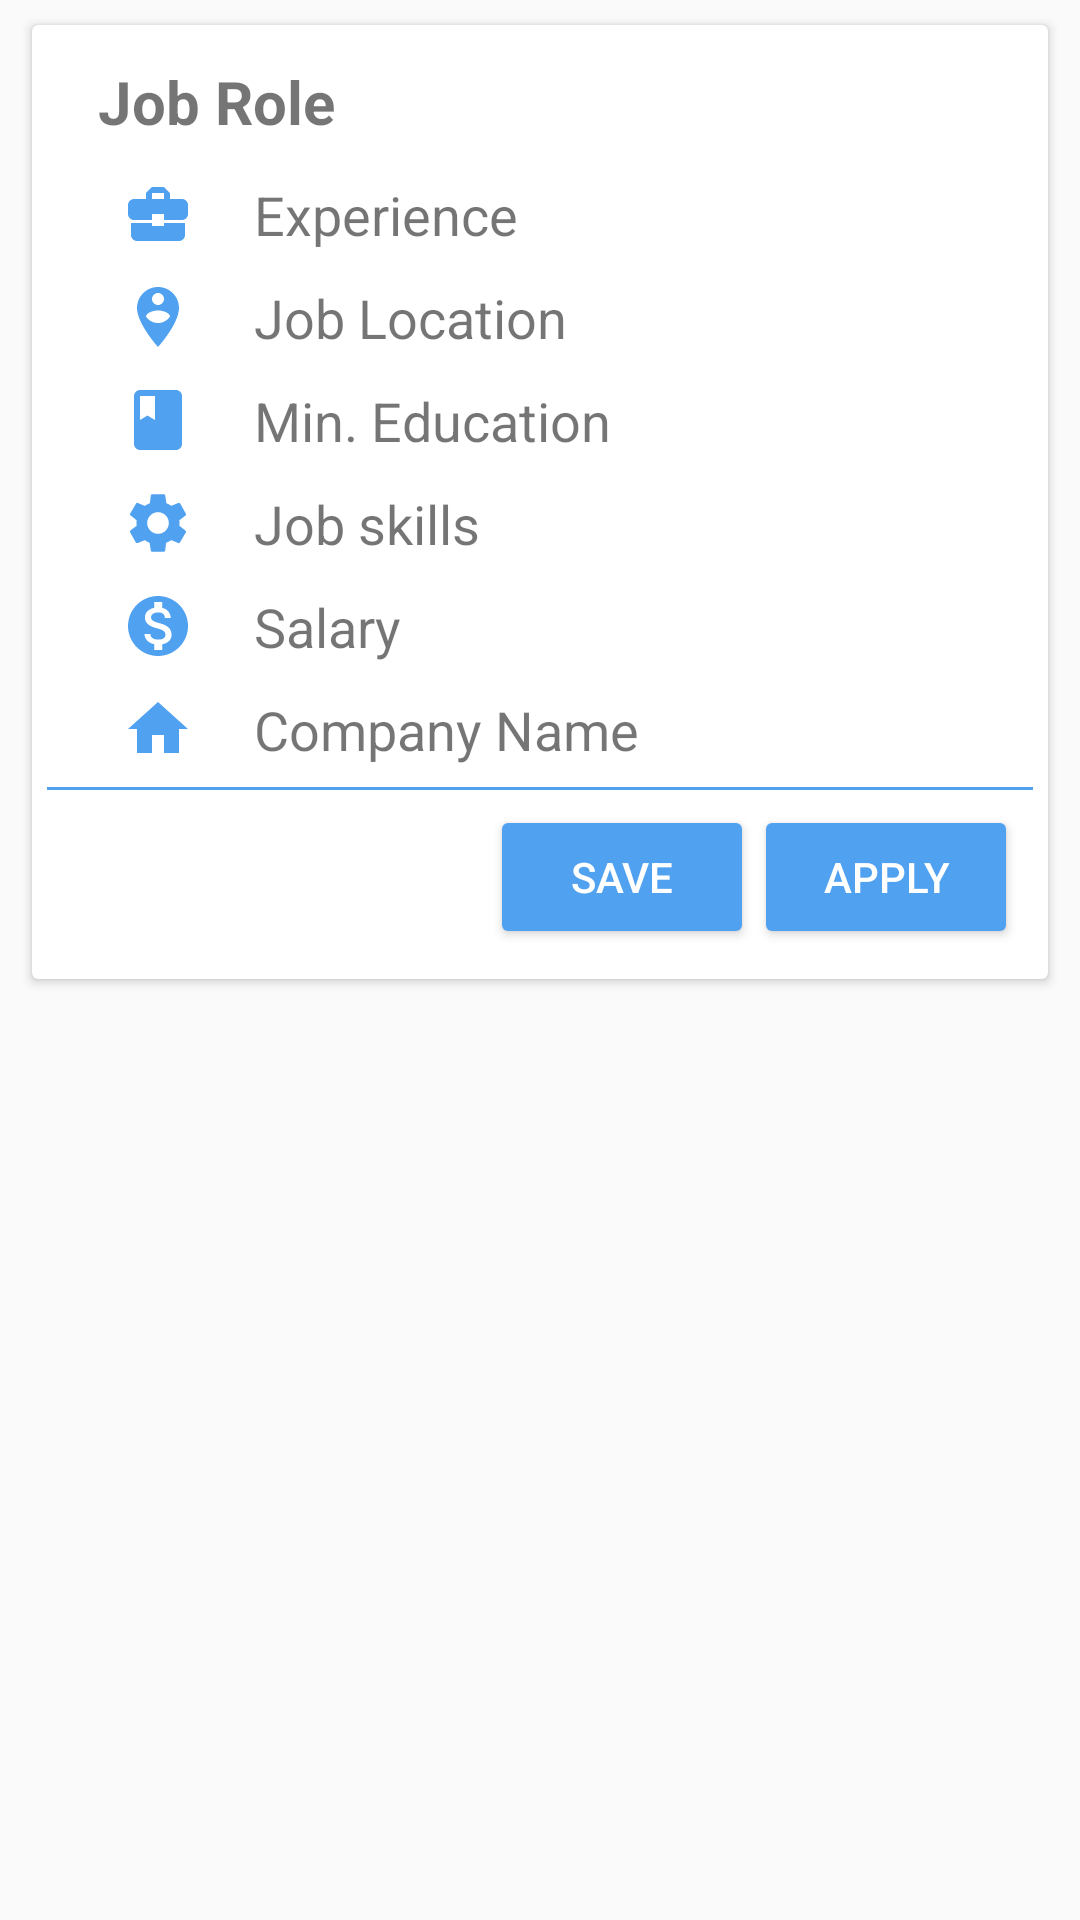

Produce the Android XML layout that renders to this screen, including the resource entries it uses.
<!-- AndroidManifest.xml: application theme AppTheme.FullScreen -->
<!-- res/layout/student_view_list_of_jobs.xml -->
<?xml version="1.0" encoding="utf-8"?>
<FrameLayout
    android:layout_width="match_parent"
    android:layout_height="wrap_content"
    xmlns:app="http://schemas.android.com/apk/res-auto"

    xmlns:android="http://schemas.android.com/apk/res/android">
    <androidx.cardview.widget.CardView
        android:layout_width="match_parent"
        android:layout_height="wrap_content"
        app:cardUseCompatPadding="true"
        android:layout_marginLeft="5dp"
        android:layout_marginRight="5dp"
        app:cardMaxElevation="5dp">
    <LinearLayout
        android:layout_width="match_parent"
        android:layout_height="wrap_content"
        android:orientation="vertical"
        android:padding="5dp">
        
        <LinearLayout
            android:layout_width="match_parent"
            android:layout_height="wrap_content"
            android:orientation="horizontal"
            android:layout_marginLeft="10dp"
            android:padding="2dp"
            >
            <TextView
                android:layout_width="match_parent"
                android:layout_height="wrap_content"
                android:text="Job Role"
                android:id="@+id/student_viewJobTitle"
                android:padding="5dp"
                android:textStyle="bold"
                android:layout_weight="1"
                android:textSize="20sp"/>

        </LinearLayout>


        <LinearLayout
            android:layout_width="match_parent"
            android:layout_height="wrap_content"
            android:orientation="vertical"
            android:layout_marginLeft="20dp"
            >
            
            <TextView
                android:layout_width="match_parent"
                android:layout_height="wrap_content"
                android:text="Experience"
                android:id="@+id/student_view_experience"
                android:textSize="18sp"
                android:drawablePadding="20dp"
                android:drawableLeft="@drawable/exp_img"
                android:padding="5dp"/>


        

            <TextView
                android:layout_width="match_parent"
                android:layout_height="wrap_content"
                android:text="Job Location"
                android:id="@+id/student_view_job_location"
                android:textSize="18sp"
                android:drawableLeft="@drawable/location_img"
                android:drawablePadding="20dp"
                android:padding="5dp"/>



        

            <TextView
                android:layout_width="match_parent"
                android:layout_height="wrap_content"
                android:text="Min. Education"
                android:textSize="18sp"
                android:id="@+id/student_view_min_education"
                android:drawableLeft="@drawable/study_img"
                android:drawablePadding="20dp"
                android:padding="5dp"/>

        

            <TextView
                android:layout_width="wrap_content"
                android:layout_height="wrap_content"
                android:text="Job skills"
                android:id="@+id/student_view_jobSkills"
                android:textSize="18sp"
                android:drawableLeft="@drawable/jobskill_img"
                android:drawablePadding="20dp"
                android:padding="5dp"/>

        

            <TextView
                android:layout_width="wrap_content"
                android:layout_height="wrap_content"
                android:id="@+id/student_view_job_salary"
                android:drawableLeft="@drawable/salery_img"
                android:drawablePadding="20dp"
                android:padding="5dp"
                android:text="Salary"
                android:textSize="18sp" />
            

            <TextView
                android:layout_width="wrap_content"
                android:layout_height="wrap_content"
                android:id="@+id/view_jobposted_company"
                android:drawableLeft="@drawable/company_img"
                android:drawablePadding="20dp"
                android:padding="5dp"
                android:text="Company Name"
                android:textSize="18sp" />
        </LinearLayout>
        <View
            android:layout_width="wrap_content"
            android:layout_height="1dp"
            android:layout_weight="1"
            android:layout_marginTop="2dp"
            android:id="@+id/partLine"
            android:background="@color/lightblue"
            />
        <LinearLayout
            android:layout_width="match_parent"
            android:layout_height="wrap_content"
            android:orientation="horizontal"
            android:gravity="right"
            android:padding="5dp">
            <Button
                android:layout_width="wrap_content"
                android:layout_height="wrap_content"
                android:text="Save"
                android:textColor="@color/white"
                android:backgroundTint="@color/lightblue"
                />
            <Button
                android:layout_width="wrap_content"
                android:layout_height="wrap_content"
                android:text="Apply"
                android:textColor="@color/white"
                android:backgroundTint="@color/lightblue"
                />
        </LinearLayout>
    </LinearLayout>


    </androidx.cardview.widget.CardView>

</FrameLayout>
<!-- resources referenced by this layout -->
<resources>
  <color name="lightblue">#51A1F1</color>
  <color name="white">#FFF</color>
  <!-- drawable company_img (drawable) -->
  <vector android:height="24dp" android:tint="#51A1F1"
      android:viewportHeight="24.0" android:viewportWidth="24.0"
      android:width="24dp" xmlns:android="http://schemas.android.com/apk/res/android">
      <path android:fillColor="#FF000000" android:pathData="M10,20v-6h4v6h5v-8h3L12,3 2,12h3v8z"/>
  </vector>
  <!-- drawable exp_img (drawable) -->
  <vector android:height="24dp" android:tint="#51A1F1"
      android:viewportHeight="24.0" android:viewportWidth="24.0"
      android:width="24dp" xmlns:android="http://schemas.android.com/apk/res/android">
      <path android:fillColor="#FF000000" android:pathData="M10,16v-1L3.01,15L3,19c0,1.11 0.89,2 2,2h14c1.11,0 2,-0.89 2,-2v-4h-7v1h-4zM20,7h-4.01L15.99,5l-2,-2h-4l-2,2v2L4,7c-1.1,0 -2,0.9 -2,2v3c0,1.11 0.89,2 2,2h6v-2h4v2h6c1.1,0 2,-0.9 2,-2L22,9c0,-1.1 -0.9,-2 -2,-2zM14,7h-4L10,5h4v2z"/>
  </vector>
  <!-- drawable location_img (drawable) -->
  <vector android:height="24dp" android:tint="#51A1F1"
      android:viewportHeight="24.0" android:viewportWidth="24.0"
      android:width="24dp" xmlns:android="http://schemas.android.com/apk/res/android">
      <path android:fillColor="#FF000000" android:pathData="M12,2C8.14,2 5,5.14 5,9c0,5.25 7,13 7,13s7,-7.75 7,-13c0,-3.86 -3.14,-7 -7,-7zM12,4c1.1,0 2,0.9 2,2 0,1.11 -0.9,2 -2,2s-2,-0.89 -2,-2c0,-1.1 0.9,-2 2,-2zM12,14c-1.67,0 -3.14,-0.85 -4,-2.15 0.02,-1.32 2.67,-2.05 4,-2.05s3.98,0.73 4,2.05c-0.86,1.3 -2.33,2.15 -4,2.15z"/>
  </vector>
  <!-- drawable salery_img (drawable) -->
  <vector android:height="24dp" android:tint="#51A1F1"
      android:viewportHeight="24.0" android:viewportWidth="24.0"
      android:width="24dp" xmlns:android="http://schemas.android.com/apk/res/android">
      <path android:fillColor="#FF000000" android:pathData="M12,2C6.48,2 2,6.48 2,12s4.48,10 10,10 10,-4.48 10,-10S17.52,2 12,2zM13.41,18.09L13.41,20h-2.67v-1.93c-1.71,-0.36 -3.16,-1.46 -3.27,-3.4h1.96c0.1,1.05 0.82,1.87 2.65,1.87 1.96,0 2.4,-0.98 2.4,-1.59 0,-0.83 -0.44,-1.61 -2.67,-2.14 -2.48,-0.6 -4.18,-1.62 -4.18,-3.67 0,-1.72 1.39,-2.84 3.11,-3.21L10.74,4h2.67v1.95c1.86,0.45 2.79,1.86 2.85,3.39L14.3,9.34c-0.05,-1.11 -0.64,-1.87 -2.22,-1.87 -1.5,0 -2.4,0.68 -2.4,1.64 0,0.84 0.65,1.39 2.67,1.91s4.18,1.39 4.18,3.91c-0.01,1.83 -1.38,2.83 -3.12,3.16z"/>
  </vector>
  <!-- drawable study_img (drawable) -->
  <vector android:height="24dp" android:tint="#51A1F1"
      android:viewportHeight="24.0" android:viewportWidth="24.0"
      android:width="24dp" xmlns:android="http://schemas.android.com/apk/res/android">
      <path android:fillColor="#FF000000" android:pathData="M18,2H6c-1.1,0 -2,0.9 -2,2v16c0,1.1 0.9,2 2,2h12c1.1,0 2,-0.9 2,-2V4c0,-1.1 -0.9,-2 -2,-2zM6,4h5v8l-2.5,-1.5L6,12V4z"/>
  </vector>
  <style name="AppTheme.FullScreen">
          <item name="windowNoTitle">true</item>
          <item name="windowActionBar">false</item>
          <item name="android:windowFullscreen">true</item>
          <item name="android:windowContentOverlay">@null</item>
  
  
      </style>
</resources>
